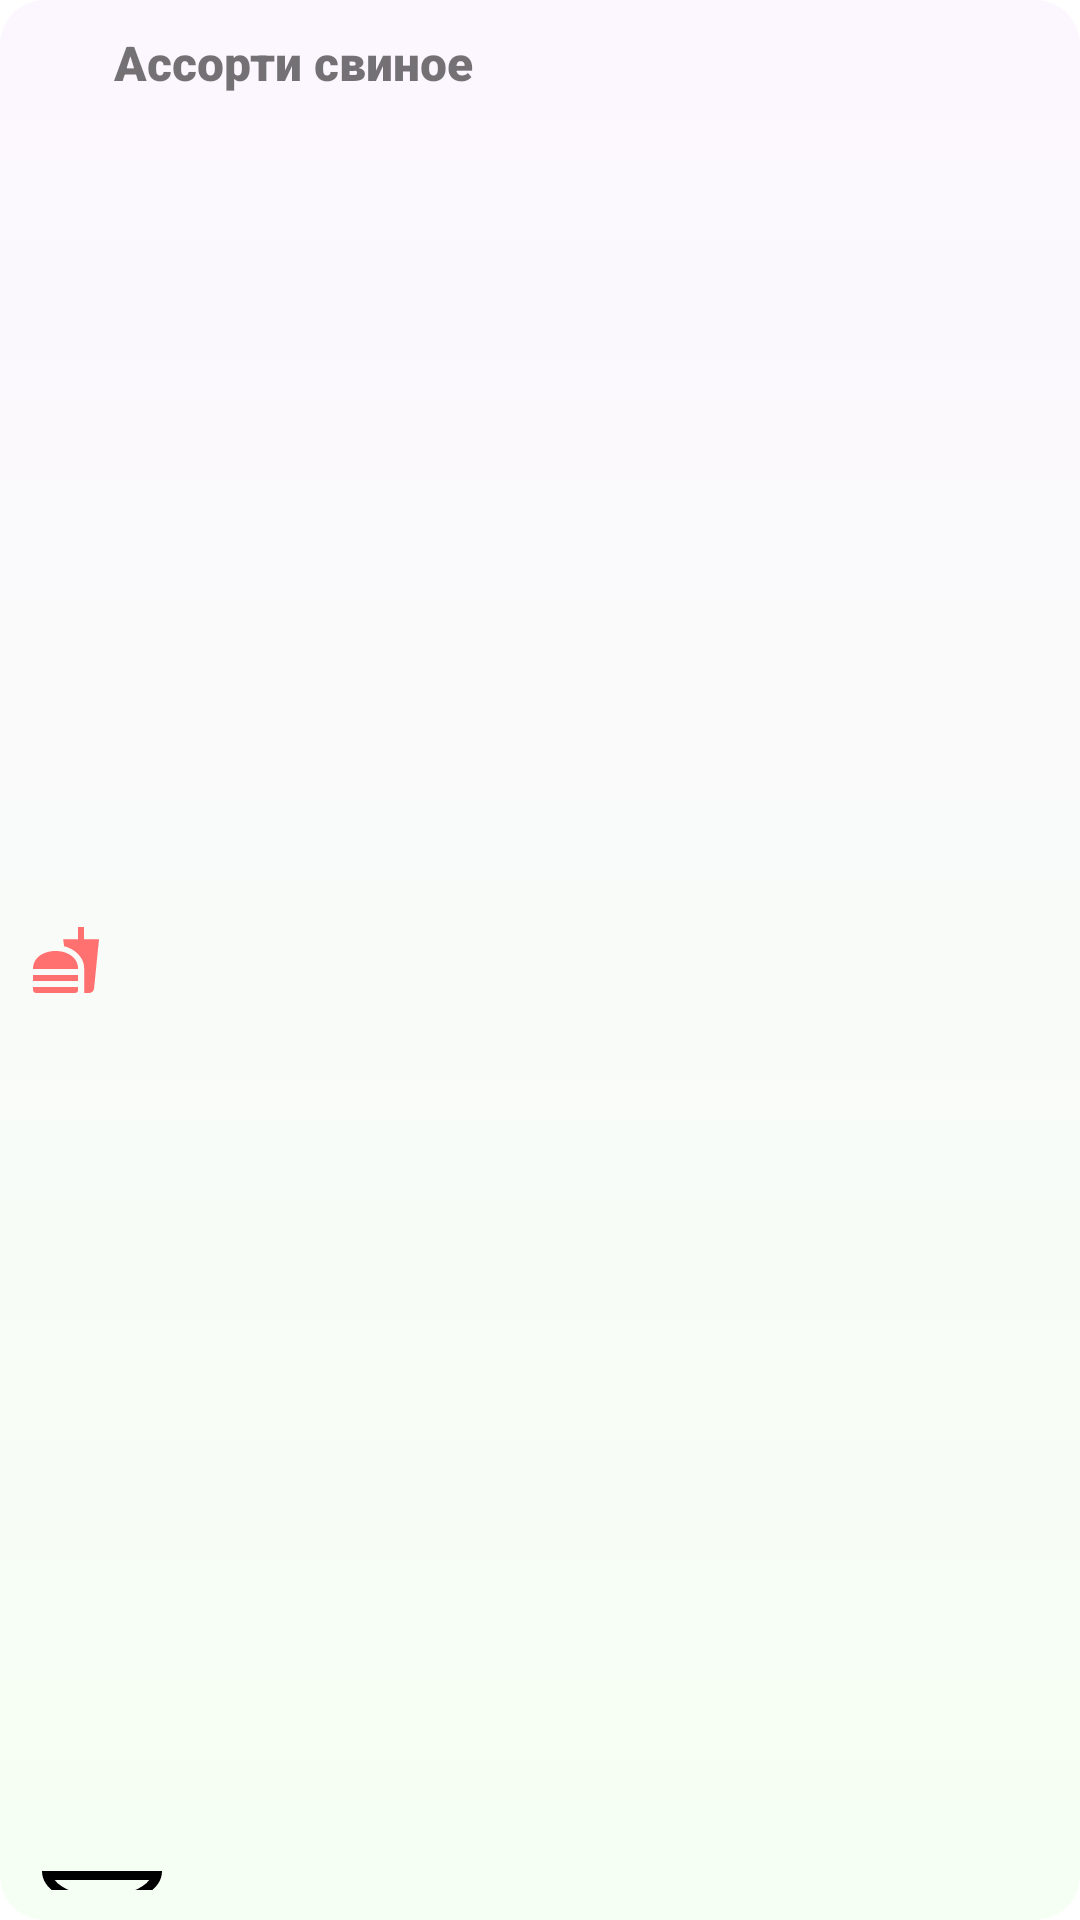

The Android layout XML behind this screen, and the referenced resources:
<!-- AndroidManifest.xml: application theme Theme.ControlHelthApp -->
<!-- res/layout/food_item.xml -->
<?xml version="1.0" encoding="utf-8"?>
<androidx.constraintlayout.widget.ConstraintLayout xmlns:android="http://schemas.android.com/apk/res/android"
    android:layout_width="match_parent"
    android:layout_height="wrap_content"
    xmlns:app="http://schemas.android.com/apk/res-auto"
    android:layout_marginEnd="16dp"
    android:layout_marginStart="16dp"
    android:layout_marginTop="8dp"
    android:background="@drawable/ugli_gplusv">
    <ImageView
        android:id="@+id/one"
        android:layout_width="wrap_content"
        android:layout_height="wrap_content"
        android:src="@drawable/ic_baseline_fastfood_24"
        app:layout_constraintEnd_toStartOf="@id/name"
        app:layout_constraintTop_toTopOf="@id/name"
        app:layout_constraintBottom_toBottomOf="@id/name"/>
    <TextView
        android:layout_marginStart="4dp"
        android:text="Ассорти свиное"
        android:textSize="16sp"
        android:layout_marginEnd="4dp"
        android:id="@+id/name"
        android:fontFamily="sans-serif-black"
        android:layout_width="wrap_content"
        android:layout_height="match_parent"
        app:layout_constraintStart_toEndOf="@id/one"
        app:layout_constraintTop_toTopOf="parent"/>
    <ImageView
        android:id="@+id/two"
        android:layout_width="wrap_content"
        android:layout_height="wrap_content"
        android:src="@drawable/scale_fill0_wght400_grad0_opsz48"
        app:layout_constraintEnd_toStartOf="@id/count"
        app:layout_constraintBottom_toBottomOf="@id/count"
        app:layout_constraintTop_toTopOf="@id/count"/>
    <TextView
        android:id="@+id/count"
        android:text="125 г"
        android:layout_marginTop="4dp"
        android:layout_width="wrap_content"
        android:layout_height="wrap_content"
       app:layout_constraintEnd_toStartOf="@id/two"
        app:layout_constraintTop_toBottomOf="@id/name"/>
    <ImageView
        android:id="@+id/three"
        android:layout_width="wrap_content"
        android:layout_height="wrap_content"
        android:src="@drawable/bolt_fill0_wght400_grad0_opsz48"
        app:layout_constraintEnd_toStartOf="@id/calories"
        app:layout_constraintBottom_toBottomOf="@id/calories"/>
    <TextView
        android:id="@+id/calories"
        android:text="176 калорий"
        android:layout_marginTop="4dp"
        android:layout_width="wrap_content"
        android:layout_height="wrap_content"
        app:layout_constraintEnd_toStartOf="@id/three"
        app:layout_constraintTop_toBottomOf="@id/count"/>



</androidx.constraintlayout.widget.ConstraintLayout>
<!-- resources referenced by this layout -->
<resources>
  <!-- drawable bolt_fill0_wght400_grad0_opsz48 (drawable) -->
  <vector xmlns:android="http://schemas.android.com/apk/res/android"
      android:width="16dp"
      android:height="16dp"
      android:viewportWidth="960"
      android:viewportHeight="960">
    <path
        android:fillColor="#4F000000"
        android:pathData="m393,795 l279,-335L492,460l36,-286 -253,366h154l-36,255ZM320,880 L360,600L160,600l360,-520h80l-40,320h240L400,880h-80ZM473,485Z"/>
  </vector>
  <!-- drawable ic_baseline_fastfood_24 (drawable) -->
  <vector android:height="24dp" android:tint="#FF7070"
      android:viewportHeight="24" android:viewportWidth="24"
      android:width="24dp" xmlns:android="http://schemas.android.com/apk/res/android">
      <path android:fillColor="@android:color/white" android:pathData="M18.06,22.99h1.66c0.84,0 1.53,-0.64 1.63,-1.46L23,5.05h-5L18,1h-1.97v4.05h-4.97l0.3,2.34c1.71,0.47 3.31,1.32 4.27,2.26 1.44,1.42 2.43,2.89 2.43,5.29v8.05zM1,21.99L1,21h15.03v0.99c0,0.55 -0.45,1 -1.01,1L2.01,22.99c-0.56,0 -1.01,-0.45 -1.01,-1zM16.03,14.99c0,-8 -15.03,-8 -15.03,0h15.03zM1.02,17h15v2h-15z"/>
  </vector>
  <!-- drawable scale_fill0_wght400_grad0_opsz48 (drawable) -->
  <vector xmlns:android="http://schemas.android.com/apk/res/android"
      android:width="48dp"
      android:height="48dp"
      android:viewportWidth="960"
      android:viewportHeight="960">
    <path
        android:fillColor="#FF000000"
        android:pathData="M80,880q0,-107 31,-185t79,-129.5q48,-51.5 106.5,-80T410,449L410,310q-137,-17 -233.5,-79.5T80,80h800q0,88 -96.5,150.5T550,310v139q55,8 113.5,36.5t106.5,80Q818,617 849,695t31,185L640,880v-60h177q-18,-152 -111,-234.5T480,503q-133,0 -226,82.5T143,820h177v60L80,880ZM480,255q106,0 196,-36.5T795,140L165,140q29,42 119,78.5T480,255ZM480,880q-33,0 -56.5,-23.5T400,800q0,-17 6.5,-31t17.5,-25q24,-24 82.5,-50T640,640q-29,75 -54.5,133.5T536,856q-11,11 -25,17.5t-31,6.5ZM480,255Z"/>
  </vector>
  <!-- drawable ugli_gplusv (drawable) -->
  <?xml version="1.0" encoding="utf-8"?>
  <shape xmlns:android="http://schemas.android.com/apk/res/android"
      android:shape="rectangle"
      >
  
      <corners android:radius="15dp" />
      <gradient
          android:angle="-90"
          android:endColor="#F6FFF3"
          android:startColor="#FCF7FF"
          />
      <padding
          android:bottom="10dp"
          android:left="10dp"
          android:right="10dp"
          android:top="10dp" />
  
  
  </shape>
  <style name="Theme.ControlHelthApp" parent="Theme.MaterialComponents.DayNight.DarkActionBar">
          
          <item name="colorPrimary">#BAECA8</item>
          <item name="colorPrimaryVariant">#92F7BC</item>
          <item name="colorOnPrimary">#FFFFFF</item>
          
          <item name="colorSecondary">#B9EBA7</item>
          <item name="colorSecondaryVariant">#9DE384</item>
          <item name="colorOnSecondary">#FFFFFF</item>
          
          <item name="android:statusBarColor">#5954A8</item>
          
      </style>
</resources>
